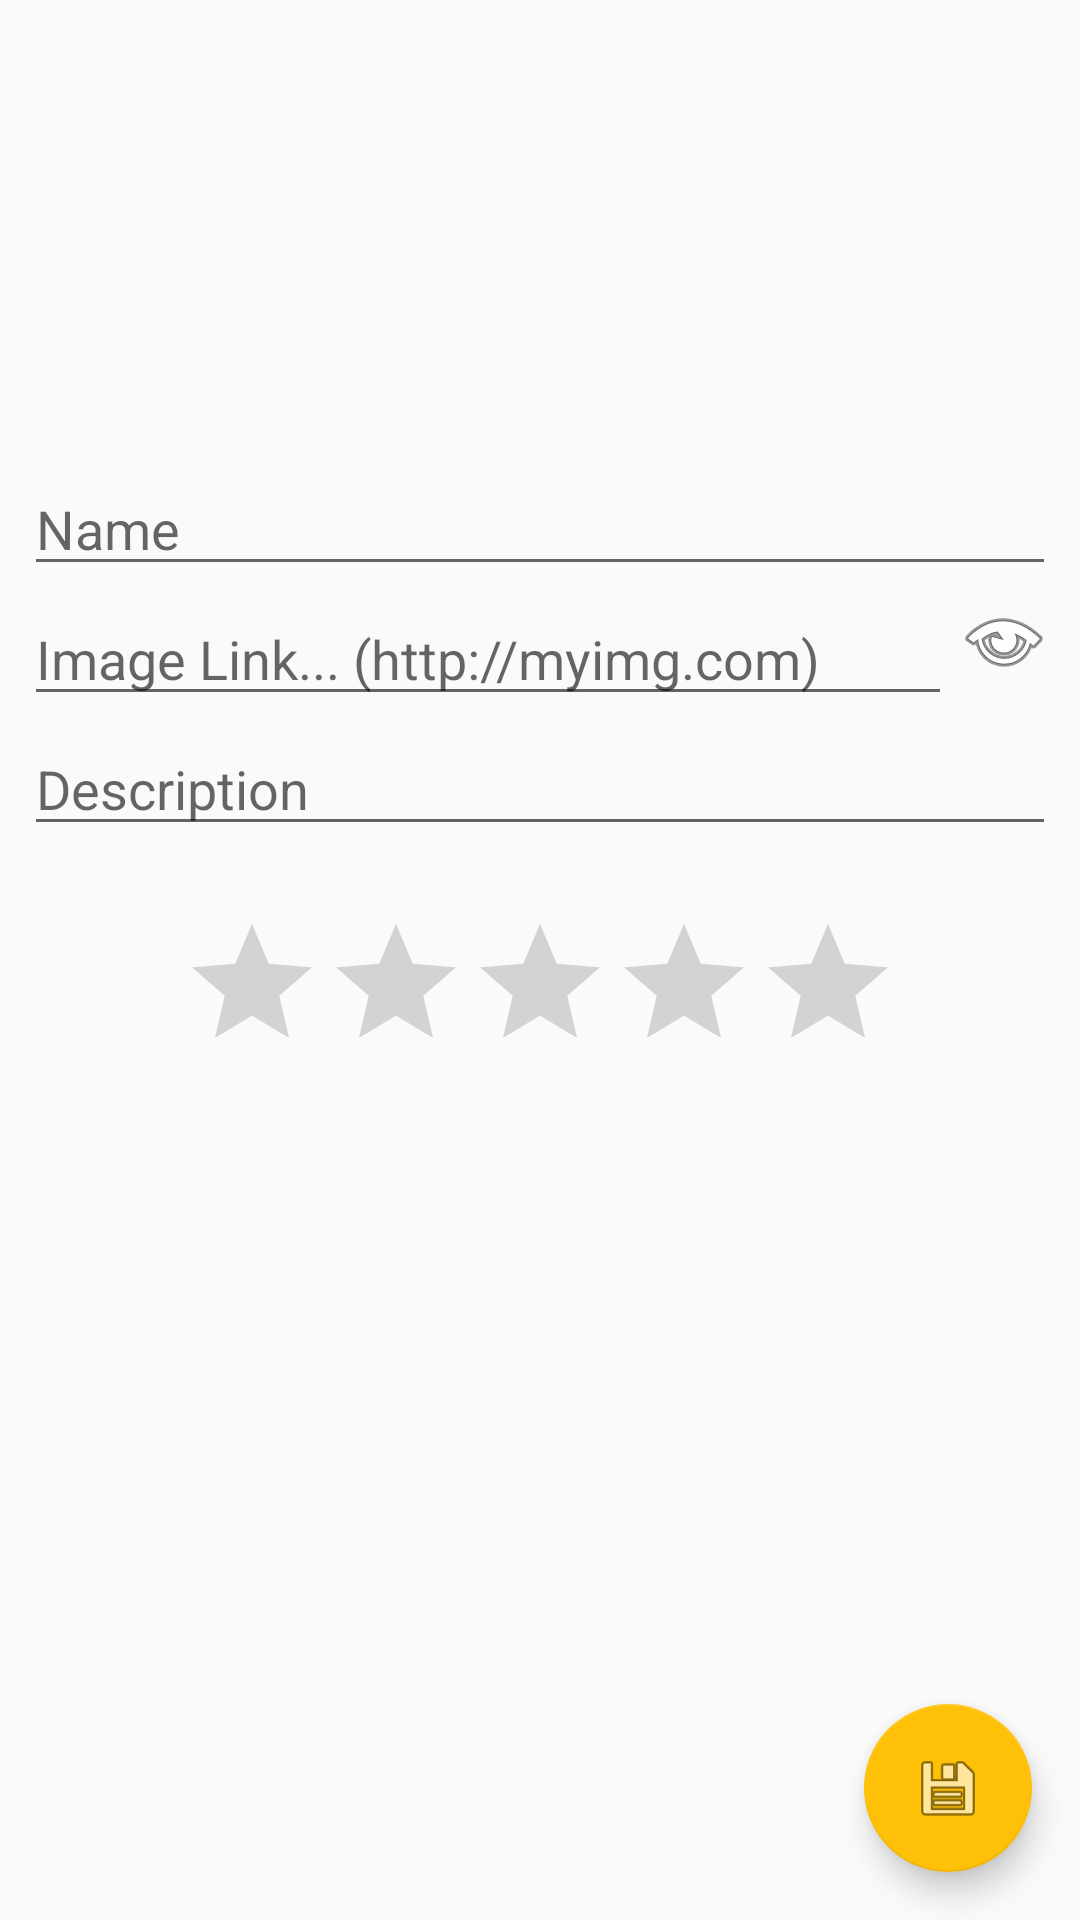

Write the Android layout XML for this screen, with the resource values it uses.
<!-- AndroidManifest.xml: application theme AppTheme -->
<!-- res/layout/activity_add_edit_city.xml -->
<?xml version="1.0" encoding="utf-8"?>
<RelativeLayout xmlns:android="http://schemas.android.com/apk/res/android"
    xmlns:app="http://schemas.android.com/apk/res-auto"
    xmlns:tools="http://schemas.android.com/tools"
    android:layout_width="match_parent"
    android:layout_height="match_parent"
    android:orientation="vertical"
    tools:context=".activities.AddEditCityActivity">

    <ImageView
        android:id="@+id/imageViewCityPreview"
        android:layout_width="match_parent"
        android:layout_height="150dp"
        android:layout_margin="2dp" />

    <EditText
        android:id="@+id/editTextCityName"
        android:layout_width="match_parent"
        android:layout_height="wrap_content"
        android:layout_below="@+id/imageViewCityPreview"
        android:layout_marginBottom="2dp"
        android:layout_marginLeft="8dp"
        android:layout_marginRight="8dp"
        android:hint="@string/name" />

    <LinearLayout
        android:id="@+id/linearLayoutContainer1"
        android:layout_width="match_parent"
        android:layout_height="wrap_content"
        android:layout_below="@id/editTextCityName"
        android:layout_marginBottom="2dp"
        android:orientation="horizontal"
        android:paddingLeft="8dp"
        android:paddingRight="8dp">

        <EditText
            android:id="@+id/editTextCityImgLink"
            android:layout_width="0dp"
            android:layout_height="wrap_content"
            android:layout_weight="9"
            android:hint="@string/asking_img_link"
            android:inputType="textWebEditText"
            android:maxLines="1" />

        <ImageButton
            android:id="@+id/imageButtonCityPreview"
            android:layout_width="0dp"
            android:layout_height="wrap_content"
            android:layout_weight="1"
            android:background="@android:color/transparent"
            android:src="@android:drawable/ic_menu_view" />

    </LinearLayout>

    <EditText
        android:id="@+id/editTextCityDescription"
        android:layout_width="match_parent"
        android:layout_height="wrap_content"
        android:layout_below="@+id/linearLayoutContainer1"
        android:layout_marginBottom="2dp"
        android:layout_marginLeft="8dp"
        android:layout_marginRight="8dp"
        android:hint="@string/description"
        android:maxLength="100"
        android:maxLines="3" />

    <RatingBar
        android:id="@+id/ratingBarCity"
        android:layout_width="wrap_content"
        android:layout_height="wrap_content"
        android:layout_below="@+id/editTextCityDescription"
        android:layout_centerHorizontal="true"
        android:layout_gravity="center"
        android:layout_margin="20dp"
        android:isIndicator="false"
        android:numStars="5"
        android:stepSize="0.5" />

    <android.support.design.widget.FloatingActionButton
        android:id="@+id/fabSaveCity"
        android:layout_width="wrap_content"
        android:layout_height="wrap_content"
        android:layout_alignParentBottom="true"
        android:layout_alignParentEnd="true"
        android:layout_alignParentRight="true"
        android:layout_margin="16dp"
        android:src="@android:drawable/ic_menu_save" />

</RelativeLayout>
<!-- resources referenced by this layout -->
<resources>
  <string name="asking_img_link">Image Link... (http://myimg.com)</string>
  <string name="description">Description</string>
  <string name="name">Name</string>
  <style name="AppTheme" parent="Theme.AppCompat.Light.DarkActionBar">
          
          <item name="colorPrimary">@color/colorPrimary</item>
          <item name="colorPrimaryDark">@color/colorPrimaryDark</item>
          <item name="colorAccent">@color/colorAccent</item>
      </style>
  <color name="colorPrimary">#607D8B</color>
  <color name="colorPrimaryDark">#455A64</color>
  <color name="colorAccent">#FFC107</color>
</resources>
